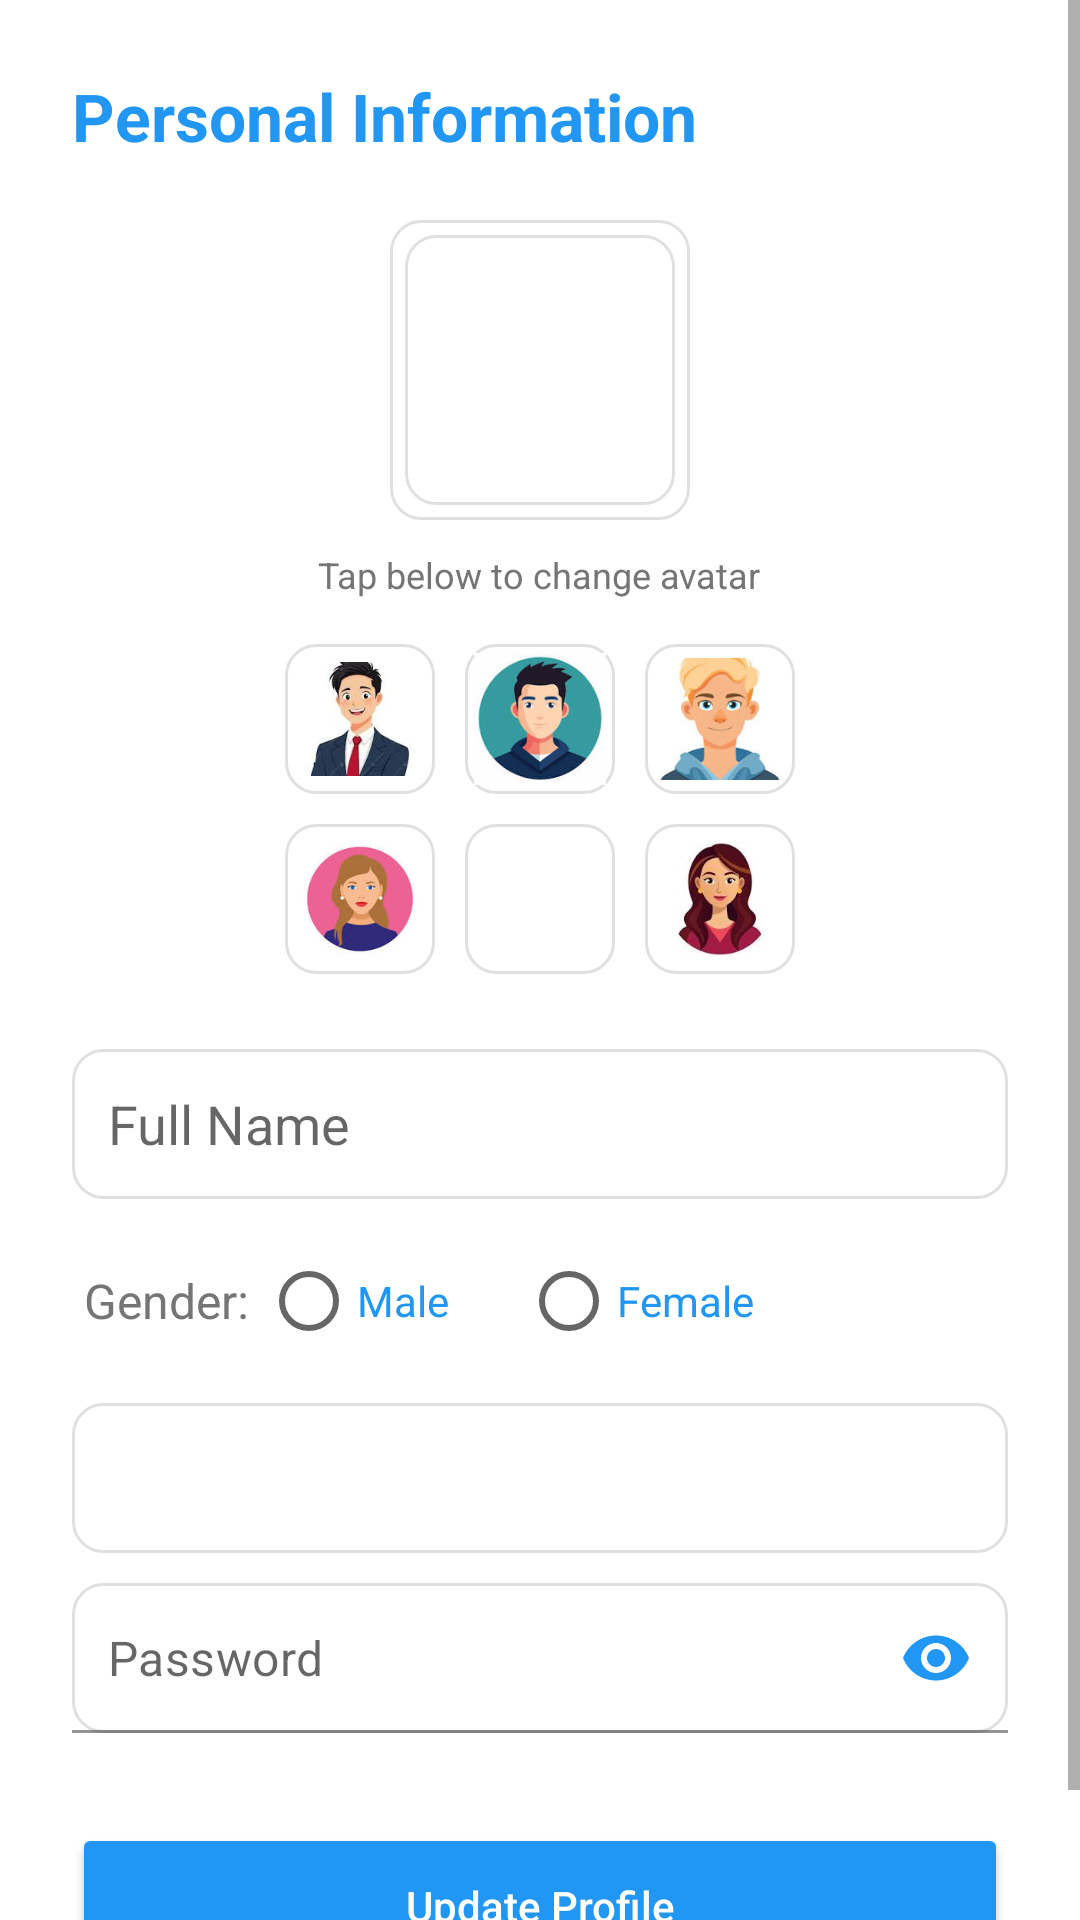

Layout XML and referenced resources for this Android screen:
<!-- AndroidManifest.xml: application theme Theme.SkillSwap -->
<!-- res/layout/activity_personal_info.xml -->
<?xml version="1.0" encoding="utf-8"?>
<ScrollView xmlns:android="http://schemas.android.com/apk/res/android"
    xmlns:app="http://schemas.android.com/apk/res-auto"
    android:layout_width="match_parent"
    android:layout_height="match_parent"
    android:background="#FFFFFF">

    <LinearLayout
        android:layout_width="match_parent"
        android:layout_height="wrap_content"
        android:orientation="vertical"
        android:padding="24dp">

        <TextView
            android:layout_width="wrap_content"
            android:layout_height="wrap_content"
            android:text="@string/personal_info_title"
            android:textColor="#2196F3"
            android:textSize="22sp"
            android:textStyle="bold" />

        <ImageView
            android:id="@+id/currentSelectedAv"
            android:layout_width="100dp"
            android:layout_height="100dp"
            android:layout_gravity="center"
            android:layout_marginTop="20dp"
            android:background="@drawable/editbox_background"
            android:padding="5dp"
            android:src="@drawable/editbox_background"
            android:contentDescription="@string/cd_current_avatar" />

        <TextView
            android:layout_width="wrap_content"
            android:layout_height="wrap_content"
            android:layout_gravity="center"
            android:layout_marginTop="10dp"
            android:text="@string/personal_info_avatar_help"
            android:textColor="#757575"
            android:textSize="12sp" />

        <GridLayout
            android:layout_width="wrap_content"
            android:layout_height="wrap_content"
            android:layout_gravity="center"
            android:layout_marginTop="10dp"
            android:columnCount="3">

            <ImageView android:id="@+id/av1" android:layout_width="50dp" android:layout_height="50dp" android:layout_margin="5dp" android:src="@drawable/avatar_m1" android:background="@drawable/editbox_background" android:padding="3dp" android:contentDescription="@string/cd_avatar_option_1"/>
            <ImageView android:id="@+id/av2" android:layout_width="50dp" android:layout_height="50dp" android:layout_margin="5dp" android:src="@drawable/avatar_m2" android:background="@drawable/editbox_background" android:padding="3dp" android:contentDescription="@string/cd_avatar_option_2"/>
            <ImageView android:id="@+id/av3" android:layout_width="50dp" android:layout_height="50dp" android:layout_margin="5dp" android:src="@drawable/avatar_m3" android:background="@drawable/editbox_background" android:padding="3dp" android:contentDescription="@string/cd_avatar_option_3"/>
            <ImageView android:id="@+id/av4" android:layout_width="50dp" android:layout_height="50dp" android:layout_margin="5dp" android:src="@drawable/avatar_f1" android:background="@drawable/editbox_background" android:padding="3dp" android:contentDescription="@string/cd_avatar_option_4"/>
            <ImageView android:id="@+id/av5" android:layout_width="50dp" android:layout_height="50dp" android:layout_margin="5dp" android:src="@drawable/avatar_f2" android:background="@drawable/editbox_background" android:padding="3dp" android:contentDescription="@string/cd_avatar_option_5"/>
            <ImageView android:id="@+id/av6" android:layout_width="50dp" android:layout_height="50dp" android:layout_margin="5dp" android:src="@drawable/avatar_f3" android:background="@drawable/editbox_background" android:padding="3dp" android:contentDescription="@string/cd_avatar_option_6"/>
        </GridLayout>

        <EditText
            android:id="@+id/editName"
            android:layout_width="match_parent"
            android:layout_height="50dp"
            android:layout_marginTop="20dp"
            android:background="@drawable/editbox_background"
            android:hint="@string/personal_info_full_name_hint"
            android:padding="12dp"
            android:textColor="#000000" />

        <LinearLayout
            android:layout_width="match_parent"
            android:layout_height="wrap_content"
            android:layout_marginTop="10dp"
            android:orientation="horizontal"
            android:gravity="center_vertical"
            android:paddingStart="4dp">

            <TextView
                android:layout_width="wrap_content"
                android:layout_height="wrap_content"
                android:text="Gender: "
                android:textSize="16sp"
                android:textColor="#757575" />

            <RadioGroup
                android:id="@+id/genderRadioGroup"
                android:layout_width="match_parent"
                android:layout_height="wrap_content"
                android:orientation="horizontal">

                <RadioButton
                    android:id="@+id/radioMale"
                    android:layout_width="wrap_content"
                    android:layout_height="wrap_content"
                    android:text="Male"
                    android:textColor="#2196F3" />

                <RadioButton
                    android:id="@+id/radioFemale"
                    android:layout_width="wrap_content"
                    android:layout_height="wrap_content"
                    android:layout_marginStart="24dp"
                    android:text="Female"
                    android:textColor="#2196F3" />
            </RadioGroup>
        </LinearLayout>

        <EditText
            android:id="@+id/editEmail"
            android:layout_width="match_parent"
            android:layout_height="50dp"
            android:layout_marginTop="10dp"
            android:background="@drawable/editbox_background"
            android:padding="12dp"
            android:textColor="#757575" />

        <com.google.android.material.textfield.TextInputLayout
            android:layout_width="match_parent"
            android:layout_height="wrap_content"
            android:layout_marginTop="10dp"
            app:passwordToggleEnabled="true"
            app:passwordToggleTint="#2196F3"
            app:hintEnabled="false">

            <com.google.android.material.textfield.TextInputEditText
                android:id="@+id/editPass"
                android:layout_width="match_parent"
                android:layout_height="50dp"
                android:background="@drawable/editbox_background"
                android:hint="@string/personal_info_password_hint"
                android:inputType="textPassword"
                android:padding="12dp"
                android:textColor="#000000" />
        </com.google.android.material.textfield.TextInputLayout>

        <Button
            android:id="@+id/btnUpdateInfo"
            android:layout_width="match_parent"
            android:layout_height="55dp"
            android:layout_marginTop="30dp"
            android:backgroundTint="#2196F3"
            android:text="@string/personal_info_update_button"
            android:textAllCaps="false"
            android:textColor="#FFFFFF" />
    </LinearLayout>
</ScrollView>
<!-- resources referenced by this layout -->
<resources>
  <!-- drawable avatar_f1: png bitmap (drawable, 4111 bytes) -->
  <!-- drawable avatar_f3: png bitmap (drawable, 4098 bytes) -->
  <!-- drawable avatar_m1: png bitmap (drawable, 3948 bytes) -->
  <!-- drawable avatar_m2: png bitmap (drawable, 5011 bytes) -->
  <!-- drawable avatar_m3: png bitmap (drawable, 4366 bytes) -->
  <!-- drawable editbox_background (drawable) -->
  <?xml version="1.0" encoding="utf-8"?>
  <shape xmlns:android="http://schemas.android.com/apk/res/android">
      <solid android:color="#FFFFFF" /> <stroke
      android:width="1dp"
      android:color="#E0E0E0" /> <corners android:radius="10dp" /> <padding
      android:left="10dp"
      android:top="10dp"
      android:right="10dp"
      android:bottom="10dp" />
  </shape>
  <string name="cd_avatar_option_1">Avatar option 1</string>
  <string name="cd_avatar_option_2">Avatar option 2</string>
  <string name="cd_avatar_option_3">Avatar option 3</string>
  <string name="cd_avatar_option_4">Avatar option 4</string>
  <string name="cd_avatar_option_5">Avatar option 5</string>
  <string name="cd_avatar_option_6">Avatar option 6</string>
  <string name="cd_current_avatar">Current avatar</string>
  <string name="personal_info_avatar_help">Tap below to change avatar</string>
  <string name="personal_info_full_name_hint">Full Name</string>
  <string name="personal_info_password_hint">Password</string>
  <string name="personal_info_title">Personal Information</string>
  <string name="personal_info_update_button">Update Profile</string>
  <style name="Theme.SkillSwap" parent="Theme.MaterialComponents.Light.NoActionBar">
          <item name="colorPrimary">#2196F3</item>
          <item name="colorPrimaryDark">#1976D2</item>
          <item name="colorAccent">#2196F3</item>
          <item name="android:windowBackground">#FFFFFF</item>
          <item name="android:textColorPrimary">#000000</item>
      </style>
</resources>
